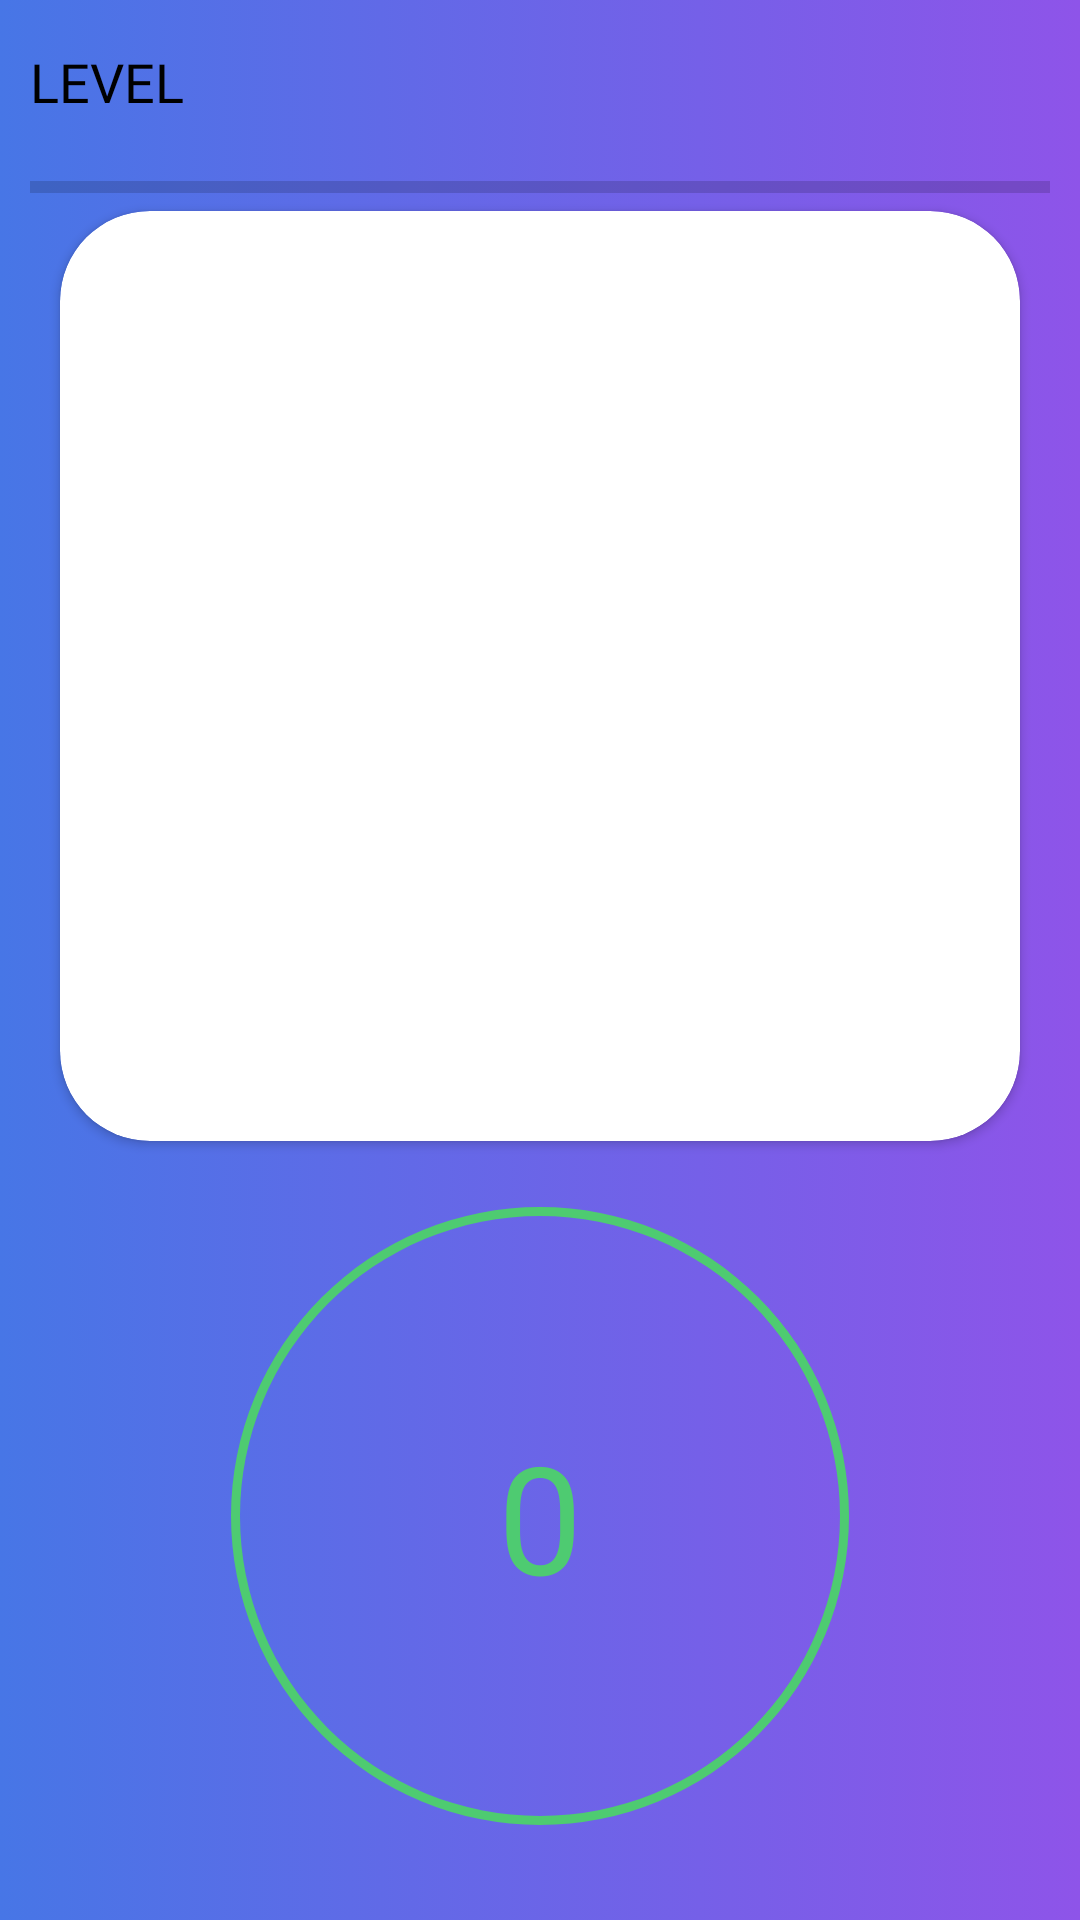

Android layout source for this screen:
<!-- AndroidManifest.xml: application theme Theme.Game -->
<!-- res/layout/fragment_first_game_assignment.xml -->
<?xml version="1.0" encoding="utf-8"?>
<RelativeLayout xmlns:android="http://schemas.android.com/apk/res/android"
    xmlns:app="http://schemas.android.com/apk/res-auto"
    android:layout_width="match_parent"
    android:layout_height="match_parent"
    android:background="@drawable/page_background_gradient">

    <TextView
        android:id="@+id/first_game_level_txt"
        android:layout_width="wrap_content"
        android:layout_height="wrap_content"
        android:layout_marginVertical="15dp"
        android:layout_marginStart="10dp"
        android:fontFamily="@font/open_sans_semibold"
        android:text="LEVEL"
        android:textColor="@color/black"
        android:textSize="18sp" />

    <TextView
        android:id="@+id/first_game_level_in_level_txt"
        android:layout_width="wrap_content"
        android:layout_height="wrap_content"
        android:layout_centerHorizontal="true"
        android:layout_marginVertical="15dp"
        android:layout_marginStart="10dp"
        android:fontFamily="@font/open_sans_semibold"
        android:textColor="@color/black"
        android:textSize="18sp" />

    <ImageView
        android:id="@+id/first_game_helth_count"
        android:layout_width="wrap_content"
        android:layout_height="wrap_content"
        android:layout_alignParentEnd="true"
        android:layout_marginVertical="15dp"
        android:layout_marginEnd="10dp"
        android:src="@drawable/player_health_full" />

    <ProgressBar
        android:id="@+id/horizontal_progress_bar"
        style="@style/Widget.AppCompat.ProgressBar.Horizontal"
        android:layout_width="match_parent"
        android:layout_height="wrap_content"
        android:layout_below="@id/first_game_level_txt"
        android:layout_centerHorizontal="true"
        android:layout_marginHorizontal="10dp" />

    <androidx.cardview.widget.CardView
        android:id="@+id/first_game_assignment_image_view_card"
        android:layout_width="320dp"
        android:layout_height="310dp"
        android:layout_below="@id/horizontal_progress_bar"
        android:layout_centerHorizontal="true"
        app:cardCornerRadius="30dp">

        <ImageView
            android:id="@+id/first_game_card_image"
            android:layout_width="match_parent"
            android:layout_height="match_parent"
            android:layout_margin="10dp" />

        <androidx.recyclerview.widget.RecyclerView
            android:id="@+id/first_game_recycler"
            android:layout_width="match_parent"
            android:layout_height="match_parent"
            android:layout_margin="10dp" />
    </androidx.cardview.widget.CardView>

    <RelativeLayout
        android:layout_width="250dp"
        android:layout_height="250dp"
        android:layout_below="@id/first_game_assignment_image_view_card"
        android:layout_centerHorizontal="true"
        android:gravity="center_horizontal">

        <ProgressBar
            android:id="@+id/progress_circular"
            style="?android:attr/progressBarStyleHorizontal"
            android:layout_width="match_parent"
            android:layout_height="match_parent"
            android:layout_centerInParent="true"
            android:background="@drawable/circle_shape"
            android:indeterminate="false"
            android:max="10"
            android:progress="10"
            android:progressDrawable="@drawable/circler_timer_background" />

        <TextView
            android:id="@+id/progress_circular_text"
            android:layout_width="wrap_content"
            android:layout_height="wrap_content"
            android:layout_centerInParent="true"
            android:fontFamily="@font/open_sans_semibold"
            android:text="0"
            android:textColor="@color/green"
            android:textSize="50sp" />
    </RelativeLayout>

    <RelativeLayout
        android:id="@+id/first_game_answer_relative_layout"
        android:layout_width="320dp"
        android:layout_height="wrap_content"
        android:layout_below="@id/first_game_assignment_image_view_card"
        android:layout_centerHorizontal="true"
        android:layout_marginTop="10dp"
        android:visibility="gone">

        <androidx.recyclerview.widget.RecyclerView
            android:layout_gravity="center_horizontal"
            android:gravity="center_horizontal"
            android:id="@+id/first_game_item_count_recycler"
            android:layout_width="match_parent"
            android:layout_height="match_parent"
            android:layout_centerHorizontal="true" />
    </RelativeLayout>

</RelativeLayout>
<!-- resources referenced by this layout -->
<resources>
  <color name="black">#FF000000</color>
  <color name="green">#4ECB71</color>
  <!-- drawable circle_shape (drawable) -->
  <?xml version="1.0" encoding="utf-8"?>
  <shape xmlns:android="http://schemas.android.com/apk/res/android"
      android:innerRadiusRatio="2.5"
      android:shape="ring"
      android:thickness="3dp"
      android:useLevel="false">
  
      <solid android:color="@color/green"/>
  
  </shape>
  <!-- drawable page_background_gradient (drawable) -->
  <?xml version="1.0" encoding="utf-8"?>
  <selector xmlns:android="http://schemas.android.com/apk/res/android">
      <item>
          <shape>
              <gradient
                  android:startColor="@color/page_background_gradient_right"
                  android:endColor="@color/page_background_gradient_left"
                  android:type="linear" />
          </shape>
      </item>
  </selector>
  <style name="Theme.Game" parent="Theme.AppCompat.Light.NoActionBar">
          
          <item name="colorPrimary">@color/purple_500</item>
          <item name="colorPrimaryVariant">@color/purple_700</item>
          <item name="colorOnPrimary">@color/white</item>
          
          <item name="colorSecondary">@color/teal_200</item>
          <item name="colorSecondaryVariant">@color/teal_700</item>
          <item name="colorOnSecondary">@color/black</item>
          
          <item name="android:statusBarColor" tools:targetApi="l">?attr/colorPrimaryVariant</item>
          
          <item name="windowActionBar">false</item>
          <item name="windowNoTitle">true</item>
      </style>
  <color name="page_background_gradient_right">#4776E6</color>
  <color name="page_background_gradient_left">#8E54E9</color>
  <color name="purple_500">#FF6200EE</color>
  <color name="purple_700">#FF3700B3</color>
  <color name="white">#FFFFFFFF</color>
  <color name="teal_200">#FF03DAC5</color>
  <color name="teal_700">#FF018786</color>
</resources>
